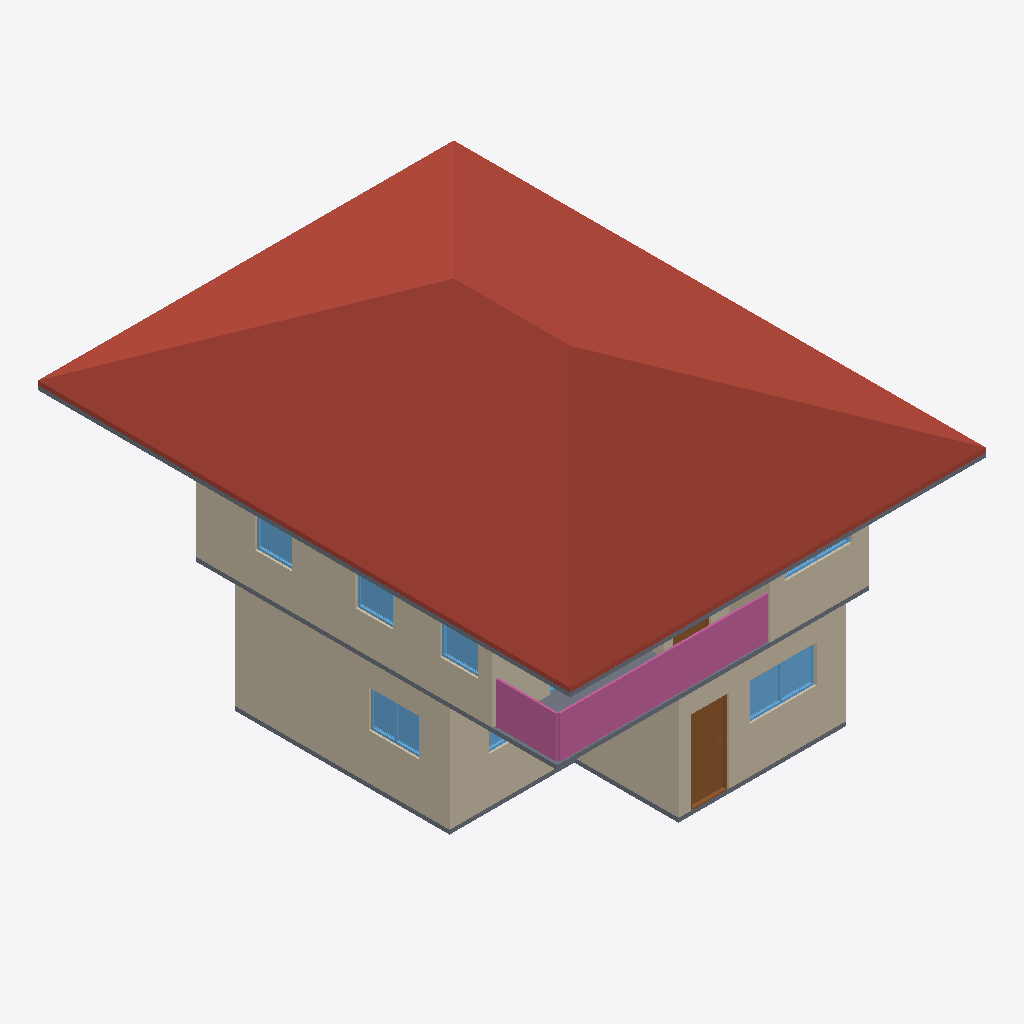
Isometric view of an IFC building model (IFC-SPF (STEP), schema IFC4, length unit metre), seen from the south-west, elements coloured by IFC class: 10 walls (beige), 7 windows (light blue), 3 slabs (grey), 2 doors (brown), 1 roof (red-brown), 1 railing (pink).
Extent 10.0 m × 12.8 m × 8.3 m (x, y, z). Storeys (3): GF at 0.00 m; 2F at 3.00 m; ROOF at 6.00 m. Elements (81): 29 IfcWall, 23 IfcRailing, 10 IfcDoor, 10 IfcWindow, 6 IfcSlab, 2 IfcStairFlight, 1 IfcRoof.

HEADER;
FILE_DESCRIPTION(('ViewDefinition[DesignTransferView]'),'2;1');
FILE_NAME('s04-activity.ifc','2026-10-15T15:05:44+08:00',(''),(''),'IfcOpenShell 0.8.5-post1','Bonsai 0.8.5-post1','Nobody');
FILE_SCHEMA(('IFC4'));
ENDSEC;
DATA;
#1=IFCPROJECT('1wF9K0wb97DRkMejcKbpeH',$,'My Project',$,$,$,$,(#10,#22),#5);
#27=IFCSITE('3wPAKWWO97huYgC66j5zwS',$,'My Site',$,$,#50,$,$,$,$,$,$,$,$);
#33=IFCBUILDING('3e5ULlyv9Dffk915JfFLBn',$,'My Building',$,$,#56,$,$,$,$,$,$);
#39=IFCBUILDINGSTOREY('2C9Ct6Km11F8geV0qZALQR',$,'2F',$,$,#33377,$,$,$,$);
#63=IFCBUILDINGSTOREY('0mbLcit_r6jxWaSrJY9p$s',$,'GF',$,$,#79,$,$,$,$);
#33356=IFCBUILDINGSTOREY('1hnSvJ1CPFxP5Ebgrdhs$1',$,'ROOF',$,$,#33472,$,$,$,$);
#37017=IFCROOF('0XulyOczT54gJV1uEWE1YP',$,'Roof',$,$,#37281,#37030,$,.HIP_ROOF.);
#3610=IFCWALL('0ZhImdOMXA2ulHQDX2_M2b',$,'Wall',$,$,#3809,#3616,$,$);
#7320=IFCWALL('3Wbi7auW1CXRJ8UtFDZr_s',$,'Wall',$,$,#35830,#7326,$,$);
#36889=IFCRAILING('1rUMfq2wnBMQEpiEGkEzqG',$,'Railing',$,'FRAMELESS_PANEL',#37241,#36898,$,.USERDEFINED.);
#3470=IFCWALL('2$hDqSMN55qQFTDfPAM5ZB',$,'Wall',$,$,#3957,#3478,$,$);
#3823=IFCWALL('1lMRWWLAX51ADuOXyk6DaM',$,'Wall',$,$,#5084,#3829,$,$);
#3848=IFCWALL('31cJQrT8TBFR6ZC1WWrhhM',$,'Wall',$,$,#3859,#3854,$,$);
#7445=IFCWALL('24HUrzokXAaBUcXiiwgiaS',$,'Wall',$,$,#35765,#7451,$,$);
#36867=IFCSLAB('3EpCk_RCP6lQbpXcpXMcEP',$,'Slab',$,$,#37306,#36881,$,$);
#33745=IFCSLAB('3CErFXHIX3DviGOlD1$qn6',$,'Slab',$,$,#35710,#33761,$,$);
#27420=IFCDOOR('3mTgtCTuTD_f3SdVYJZH$Y',$,'Door',$,$,#33355,#27428,$,2.0,0.8999999761581421,$,.SLIDING_TO_RIGHT.,$);
#36942=IFCSLAB('3NnWnwmJ52avXvjocNJhTL',$,'Slab',$,$,#36943,#36953,$,$);
#19503=IFCWINDOW('3jFkawYHPEawHqo6RrZNRW',$,'Window',$,$,#19911,#19511,$,0.8999999761581421,1.600000023841858,$,.DOUBLE_PANEL_VERTICAL.,$);
#32913=IFCWINDOW('2bAzUr_r50sekK3bGtRDPU',$,'Window',$,$,#33139,#32921,$,0.8999999761581421,1.2000000476837158,$,.DOUBLE_PANEL_VERTICAL.,$);
#7345=IFCWALL('2DOQDaPOj9zxiqdSXolE9b',$,'Wall',$,$,#35795,#7351,$,$);
#30303=IFCWINDOW('3kbygKnM10tftgArnmeHqz',$,'Window',$,$,#35885,#30311,$,1.5,0.8999999761581421,$,.DOUBLE_PANEL_HORIZONTAL.,$);
#30189=IFCWINDOW('1j$N8uCZPFqxAJejRfq1gd',$,'Window',$,$,#35875,#30198,$,1.5,0.8999999761581421,$,.DOUBLE_PANEL_HORIZONTAL.,$);
#30254=IFCWINDOW('0mtXlGp_z9Me_7ELe1U_fm',$,'Window',$,$,#35880,#30262,$,1.5,0.8999999761581421,$,.DOUBLE_PANEL_HORIZONTAL.,$);
#7420=IFCWALL('1NNkc3IR904gCcUQA2gNBP',$,'Wall',$,$,#35740,#7426,$,$);
#27192=IFCWINDOW('0BmIiaUTT8YwUkeg61KLPi',$,'Window',$,$,#35860,#27201,$,0.8999999761581421,1.600000023841858,$,.DOUBLE_PANEL_VERTICAL.,$);
#24909=IFCDOOR('1Yqba02wfFMgtWct72DG8_',$,'Door',$,$,#35780,#24917,$,2.0,0.8999999761581421,$,.SLIDING_TO_RIGHT.,$);
#7395=IFCWALL('3LjYjom8T5URe_rqJg0KH4',$,'Wall',$,$,#35775,#7401,$,$);
#17782=IFCWINDOW('3tqXi6Kn9EuuqbefOPMky1',$,'Window',$,$,#33124,#17790,$,0.8999999761581421,1.2000000476837158,$,.DOUBLE_PANEL_VERTICAL.,$);
#7370=IFCWALL('2i$VyGpsvAYA$mokbznWQ4',$,'Wall',$,$,#35735,#7376,$,$);
ENDSEC;
